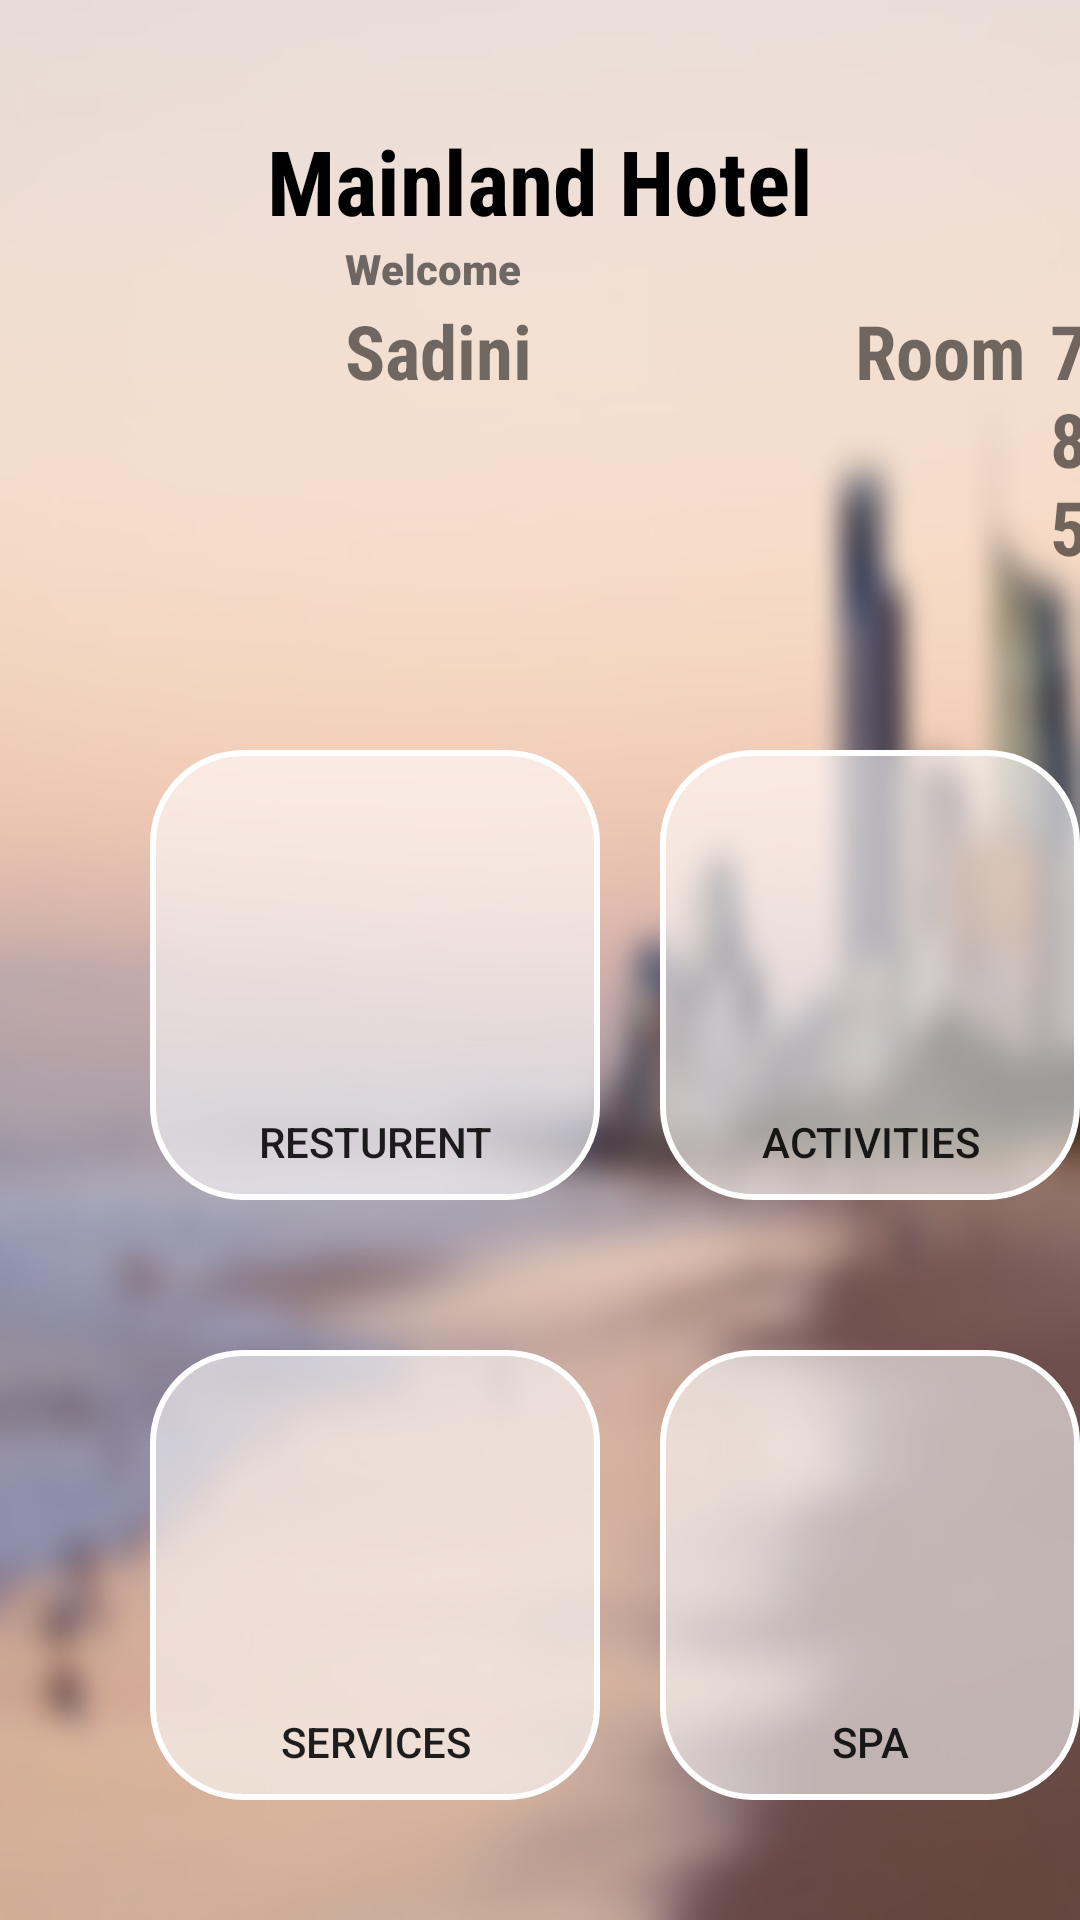

The Android layout XML behind this screen, and the referenced resources:
<!-- AndroidManifest.xml: activity theme DashBoardTheme -->
<!-- res/layout/activity_dash_board.xml -->
<?xml version="1.0" encoding="utf-8"?>
<RelativeLayout xmlns:android="http://schemas.android.com/apk/res/android"
    xmlns:app="http://schemas.android.com/apk/res-auto"
    xmlns:tools="http://schemas.android.com/tools"
    android:layout_width="match_parent"
    android:layout_height="match_parent"
    tools:context=".DashboardActivity"
    android:background="@drawable/dash">


    <TextView
        android:id="@+id/textView"
        android:layout_width="wrap_content"
        android:layout_height="wrap_content"
        android:text="Mainland Hotel"
        android:textSize="30sp"
        android:fontFamily="sans-serif-condensed"
        android:textColor="@android:color/black"
        android:textStyle="bold"
        android:layout_centerHorizontal="true"
        android:layout_marginTop="40dp"
        tools:layout_editor_absoluteX="165dp"
        tools:layout_editor_absoluteY="57dp" />

    <TextView
        android:id="@+id/textView3"
        android:layout_width="wrap_content"
        android:layout_height="wrap_content"
        android:text="Welcome"
        android:layout_marginLeft="115dp"
        android:layout_marginTop="80dp"
        android:textStyle="bold"
        android:fontFamily="sans-serif-black"/>

    <TextView
        android:id="@+id/name"
        android:layout_width="wrap_content"
        android:layout_height="wrap_content"
        android:text="Sadini"
        android:layout_marginLeft="115dp"
        android:layout_marginTop="100dp"
        android:textStyle="bold"
        android:fontFamily="sans-serif-condensed"
        android:textSize="25sp"/>

    <TextView
        android:id="@+id/textView5"
        android:layout_width="wrap_content"
        android:layout_height="wrap_content"
        android:text="Room"
        android:layout_marginLeft="285dp"
        android:layout_marginTop="100dp"
        android:fontFamily="sans-serif-condensed"
        android:textStyle="bold"
        android:textSize="25sp"/>

    <TextView
        android:id="@+id/roomNumber"
        android:layout_width="wrap_content"
        android:layout_height="wrap_content"
        android:text="785"
        android:layout_marginLeft="350dp"
        android:layout_marginTop="100dp"
        android:fontFamily="sans-serif-condensed"
        android:textStyle="bold"
        android:textSize="25sp"/>

    <ImageView
        android:layout_width="30dp"
        android:layout_height="30dp"
        android:layout_alignStart="@+id/resBtn"
        android:layout_alignLeft="@+id/resBtn"
        android:layout_alignTop="@+id/resBtn"
        android:layout_alignEnd="@+id/resBtn"
        android:layout_alignRight="@+id/resBtn"
        android:layout_alignBottom="@+id/resBtn"
        android:layout_marginStart="30dp"
        android:layout_marginLeft="30dp"
        android:layout_marginTop="30dp"
        android:layout_marginEnd="30dp"
        android:layout_marginRight="30dp"
        android:layout_marginBottom="30dp"
        app:srcCompat="@drawable/meal" />

    <Button
        android:id="@+id/resBtn"
        android:layout_width="150dp"
        android:layout_height="150dp"
        android:text="RESTURENT"
        android:gravity="bottom|center_horizontal"
        android:paddingBottom="10dp"
        android:layout_marginTop="250dp"
        android:layout_marginLeft="50dp"
        android:background="@drawable/icons"
        />



    <ImageView
        android:layout_width="30dp"
        android:layout_height="30dp"
        android:layout_alignStart="@+id/serviceBtn"
        android:layout_alignLeft="@+id/serviceBtn"
        android:layout_alignTop="@+id/serviceBtn"
        android:layout_alignEnd="@+id/serviceBtn"
        android:layout_alignRight="@+id/serviceBtn"
        android:layout_alignBottom="@+id/serviceBtn"
        android:layout_marginStart="30dp"
        android:layout_marginLeft="30dp"
        android:layout_marginTop="30dp"
        android:layout_marginEnd="30dp"
        android:layout_marginRight="30dp"
        android:layout_marginBottom="30dp"
        app:srcCompat="@drawable/roomservice" />

    <Button
        android:id="@+id/serviceBtn"
        android:layout_width="150dp"
        android:layout_height="150dp"
        android:text="SERVICES"
        android:gravity="bottom|center_horizontal"
        android:paddingBottom="10dp"
        android:layout_marginTop="450dp"
        android:layout_marginLeft="50dp"
        android:background="@drawable/icons"
        />

    <ImageView
        android:layout_width="30dp"
        android:layout_height="30dp"
        android:layout_alignStart="@+id/ActBtn"
        android:layout_alignLeft="@+id/ActBtn"
        android:layout_alignTop="@+id/ActBtn"
        android:layout_alignEnd="@+id/ActBtn"
        android:layout_alignRight="@+id/ActBtn"
        android:layout_alignBottom="@+id/ActBtn"
        android:layout_marginStart="30dp"
        android:layout_marginLeft="30dp"
        android:layout_marginTop="30dp"
        android:layout_marginEnd="30dp"
        android:layout_marginRight="30dp"
        android:layout_marginBottom="30dp"
        app:srcCompat="@drawable/activity" />



    <Button
        android:id="@+id/ActBtn"
        android:layout_width="150dp"
        android:layout_height="150dp"
        android:text="ACTIVITIES"
        android:gravity="bottom|center_horizontal"
        android:paddingBottom="10dp"
        android:layout_marginTop="250dp"
        android:layout_marginLeft="220dp"
        android:background="@drawable/icons"
        />


    <ImageView
        android:layout_width="30dp"
        android:layout_height="30dp"
        android:layout_alignStart="@+id/spaBtn"
        android:layout_alignLeft="@+id/spaBtn"
        android:layout_alignTop="@+id/spaBtn"
        android:layout_alignEnd="@+id/spaBtn"
        android:layout_alignRight="@+id/spaBtn"
        android:layout_alignBottom="@+id/spaBtn"
        android:layout_marginStart="30dp"
        android:layout_marginLeft="30dp"
        android:layout_marginTop="30dp"
        android:layout_marginEnd="30dp"
        android:layout_marginRight="30dp"
        android:layout_marginBottom="30dp"
        app:srcCompat="@drawable/spa" />
        <Button
            android:id="@+id/spaBtn"
            android:layout_width="150dp"
            android:layout_height="150dp"
            android:text="SPA"
            android:gravity="bottom|center_horizontal"
            android:paddingBottom="10dp"
            android:layout_marginTop="450dp"
            android:layout_marginLeft="220dp"
            android:background="@drawable/icons" />




</RelativeLayout>
<!-- resources referenced by this layout -->
<resources>
  <!-- drawable activity: png bitmap (drawable-v24, 2243 bytes) -->
  <!-- drawable dash: jpg bitmap (drawable-v24, 285189 bytes) -->
  <!-- drawable icons (drawable) -->
  <?xml version="1.0" encoding="utf-8"?>
  <shape xmlns:android="http://schemas.android.com/apk/res/android"
      android:shape="rectangle">
      <corners
          android:radius="30sp"
          />
      <stroke
          android:width="2dp"
          android:color="@android:color/white" />
      <solid android:color="#95FFFFFF"  />
  </shape>
  <!-- drawable meal: png bitmap (drawable-v24, 2712 bytes) -->
  <!-- drawable spa: png bitmap (drawable-v24, 2096 bytes) -->
  <style name="DashBoardTheme" parent="Theme.AppCompat.Light.NoActionBar">
          
          <item name="colorPrimary">@color/colorPrimary</item>
          <item name="colorPrimaryDark">@color/colorPrimaryDark</item>
          <item name="colorAccent">@color/colorAccent</item>
      </style>
  <color name="colorPrimary">#F3F8F8</color>
  <color name="colorPrimaryDark">#00574B</color>
  <color name="colorAccent">#D81B60</color>
</resources>
